Labelled photos from "data", an image-classification folder in saiwho/ikea-dataset-classification. The possible labels are: bed, chair, dinnerware, wardrobe.

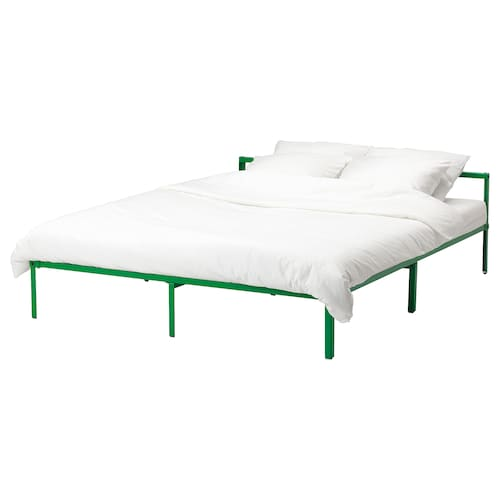
Label: bed

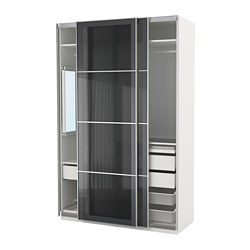
Label: wardrobe

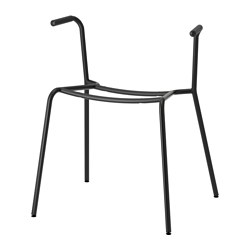
Label: chair

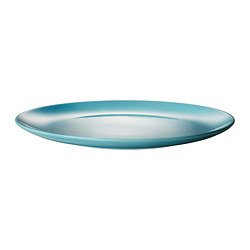
Label: dinnerware

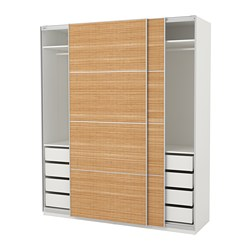
Label: wardrobe

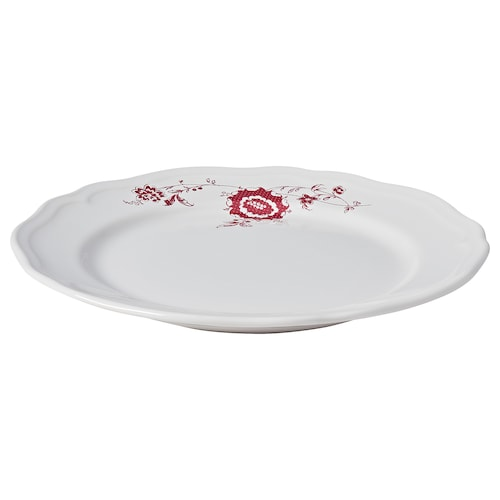
Label: dinnerware
